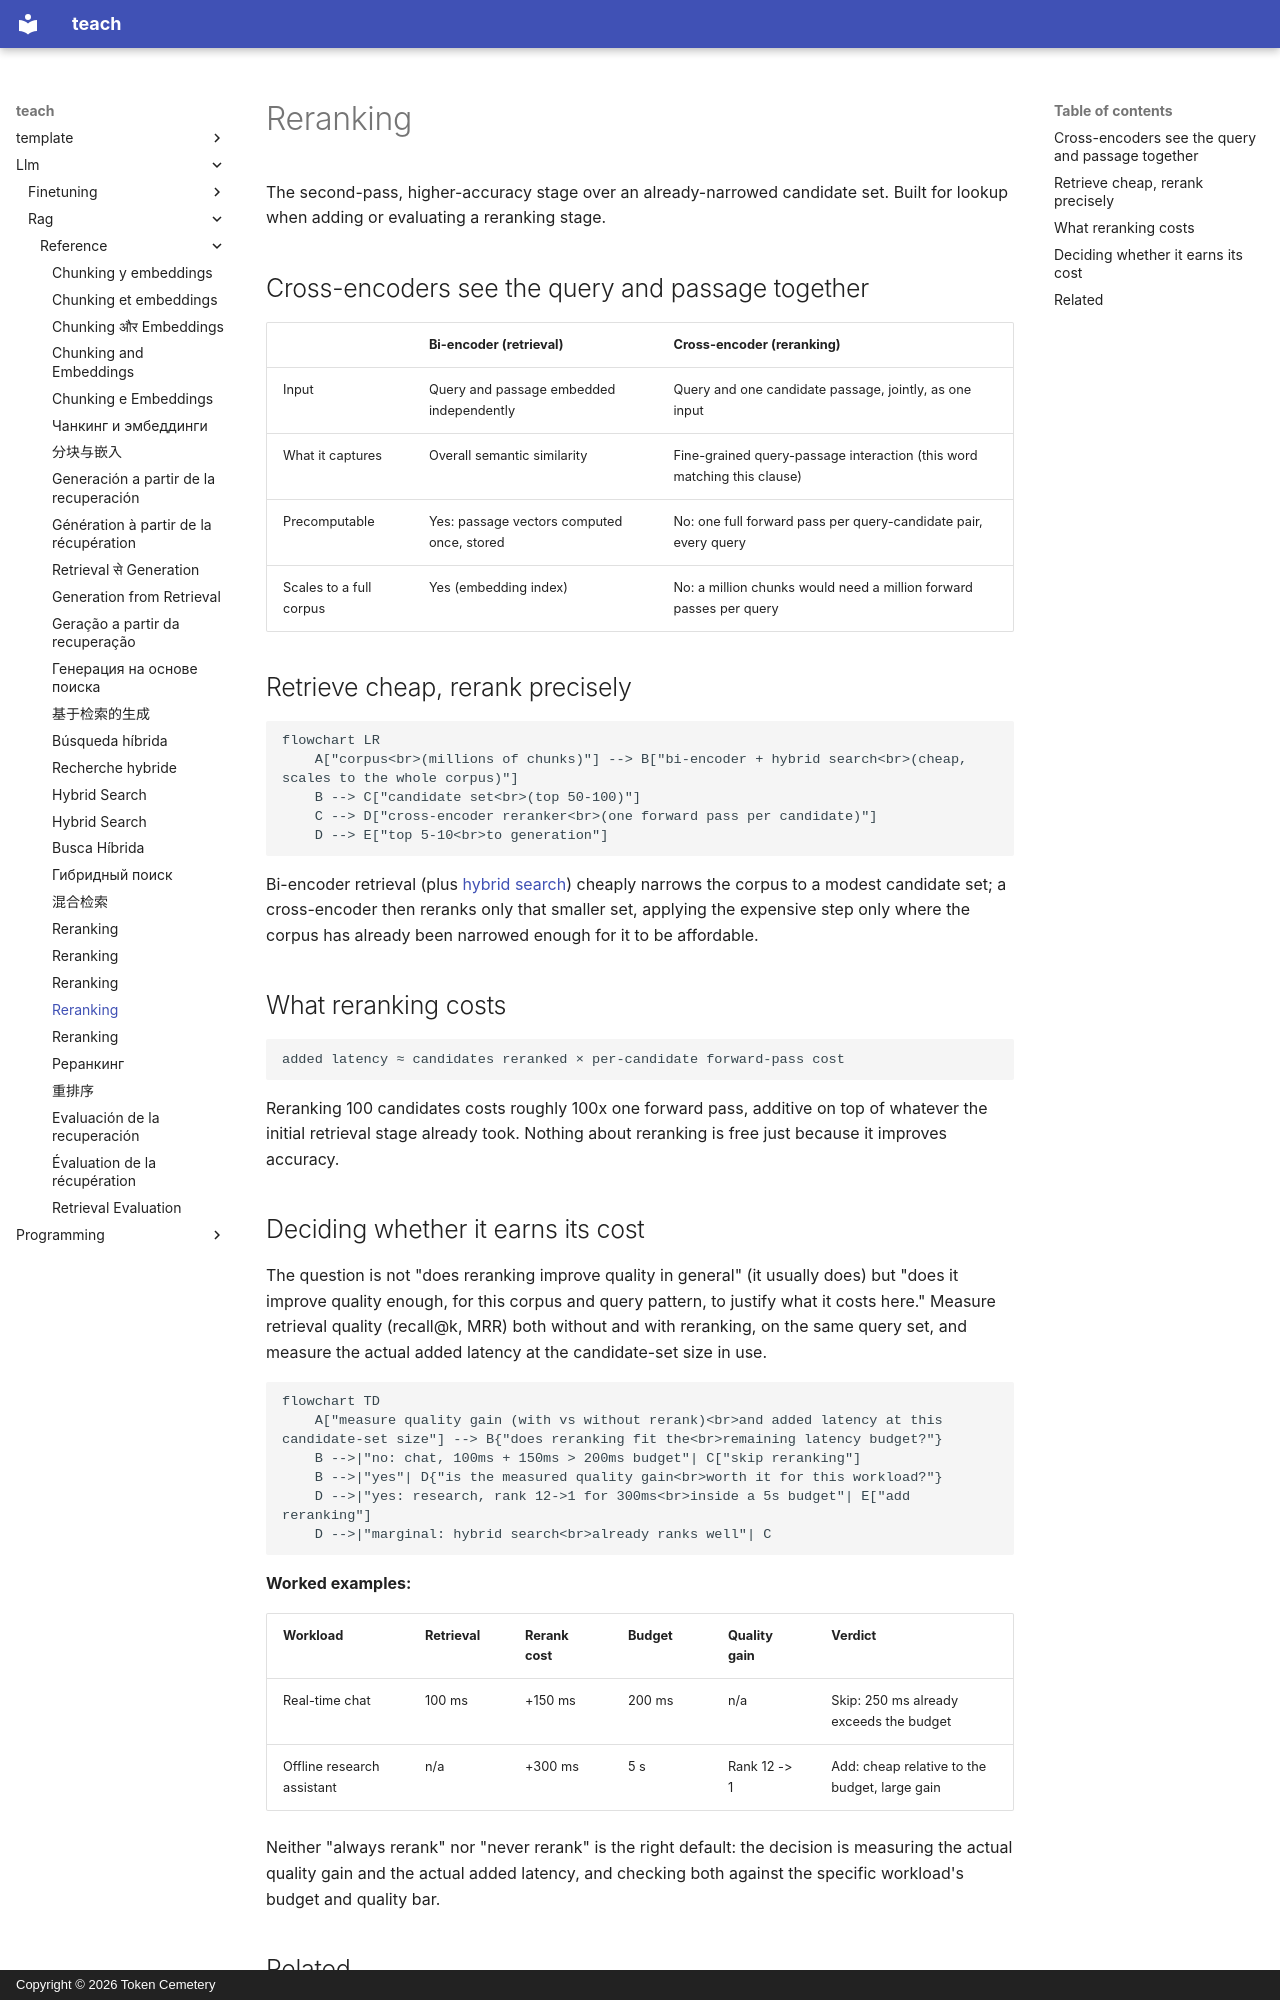

repository: TokenCemetery/teach · page: llm/rag/reference/reranking/index.html · generator: mkdocs · copyright: Copyright © 2026 Token Cemetery

---
title: Reranking
description: Cross-encoder rerankers, what they cost, and a decision framework for whether reranking earns its added latency
type: reference
---

# Reranking

The second-pass, higher-accuracy stage over an already-narrowed candidate set. Built for lookup when adding or evaluating a reranking stage.

## Cross-encoders see the query and passage together

| | Bi-encoder (retrieval) | Cross-encoder (reranking) |
|---|---|---|
| Input | Query and passage embedded independently | Query and one candidate passage, jointly, as one input |
| What it captures | Overall semantic similarity | Fine-grained query-passage interaction (this word matching this clause) |
| Precomputable | Yes: passage vectors computed once, stored | No: one full forward pass per query-candidate pair, every query |
| Scales to a full corpus | Yes (embedding index) | No: a million chunks would need a million forward passes per query |

## Retrieve cheap, rerank precisely

```mermaid
flowchart LR
    A["corpus<br>(millions of chunks)"] --> B["bi-encoder + hybrid search<br>(cheap, scales to the whole corpus)"]
    B --> C["candidate set<br>(top 50-100)"]
    C --> D["cross-encoder reranker<br>(one forward pass per candidate)"]
    D --> E["top 5-10<br>to generation"]
```

Bi-encoder retrieval (plus [hybrid search](hybrid-search.md)) cheaply narrows the corpus to a modest candidate set; a cross-encoder then reranks only that smaller set, applying the expensive step only where the corpus has already been narrowed enough for it to be affordable.

## What reranking costs

```text
added latency ≈ candidates reranked × per-candidate forward-pass cost
```

Reranking 100 candidates costs roughly 100x one forward pass, additive on top of whatever the initial retrieval stage already took. Nothing about reranking is free just because it improves accuracy.

## Deciding whether it earns its cost

The question is not "does reranking improve quality in general" (it usually does) but "does it improve quality enough, for this corpus and query pattern, to justify what it costs here." Measure retrieval quality (recall@k, MRR) both without and with reranking, on the same query set, and measure the actual added latency at the candidate-set size in use.

```mermaid
flowchart TD
    A["measure quality gain (with vs without rerank)<br>and added latency at this candidate-set size"] --> B{"does reranking fit the<br>remaining latency budget?"}
    B -->|"no: chat, 100ms + 150ms > 200ms budget"| C["skip reranking"]
    B -->|"yes"| D{"is the measured quality gain<br>worth it for this workload?"}
    D -->|"yes: research, rank 12->1 for 300ms<br>inside a 5s budget"| E["add reranking"]
    D -->|"marginal: hybrid search<br>already ranks well"| C
```

**Worked examples:**

| Workload | Retrieval | Rerank cost | Budget | Quality gain | Verdict |
|---|---|---|---|---|---|
| Real-time chat | 100 ms | +150 ms | 200 ms | n/a | Skip: 250 ms already exceeds the budget |
| Offline research assistant | n/a | +300 ms | 5 s | Rank 12 -> 1 | Add: cheap relative to the budget, large gain |

Neither "always rerank" nor "never rerank" is the right default: the decision is measuring the actual quality gain and the actual added latency, and checking both against the specific workload's budget and quality bar.
